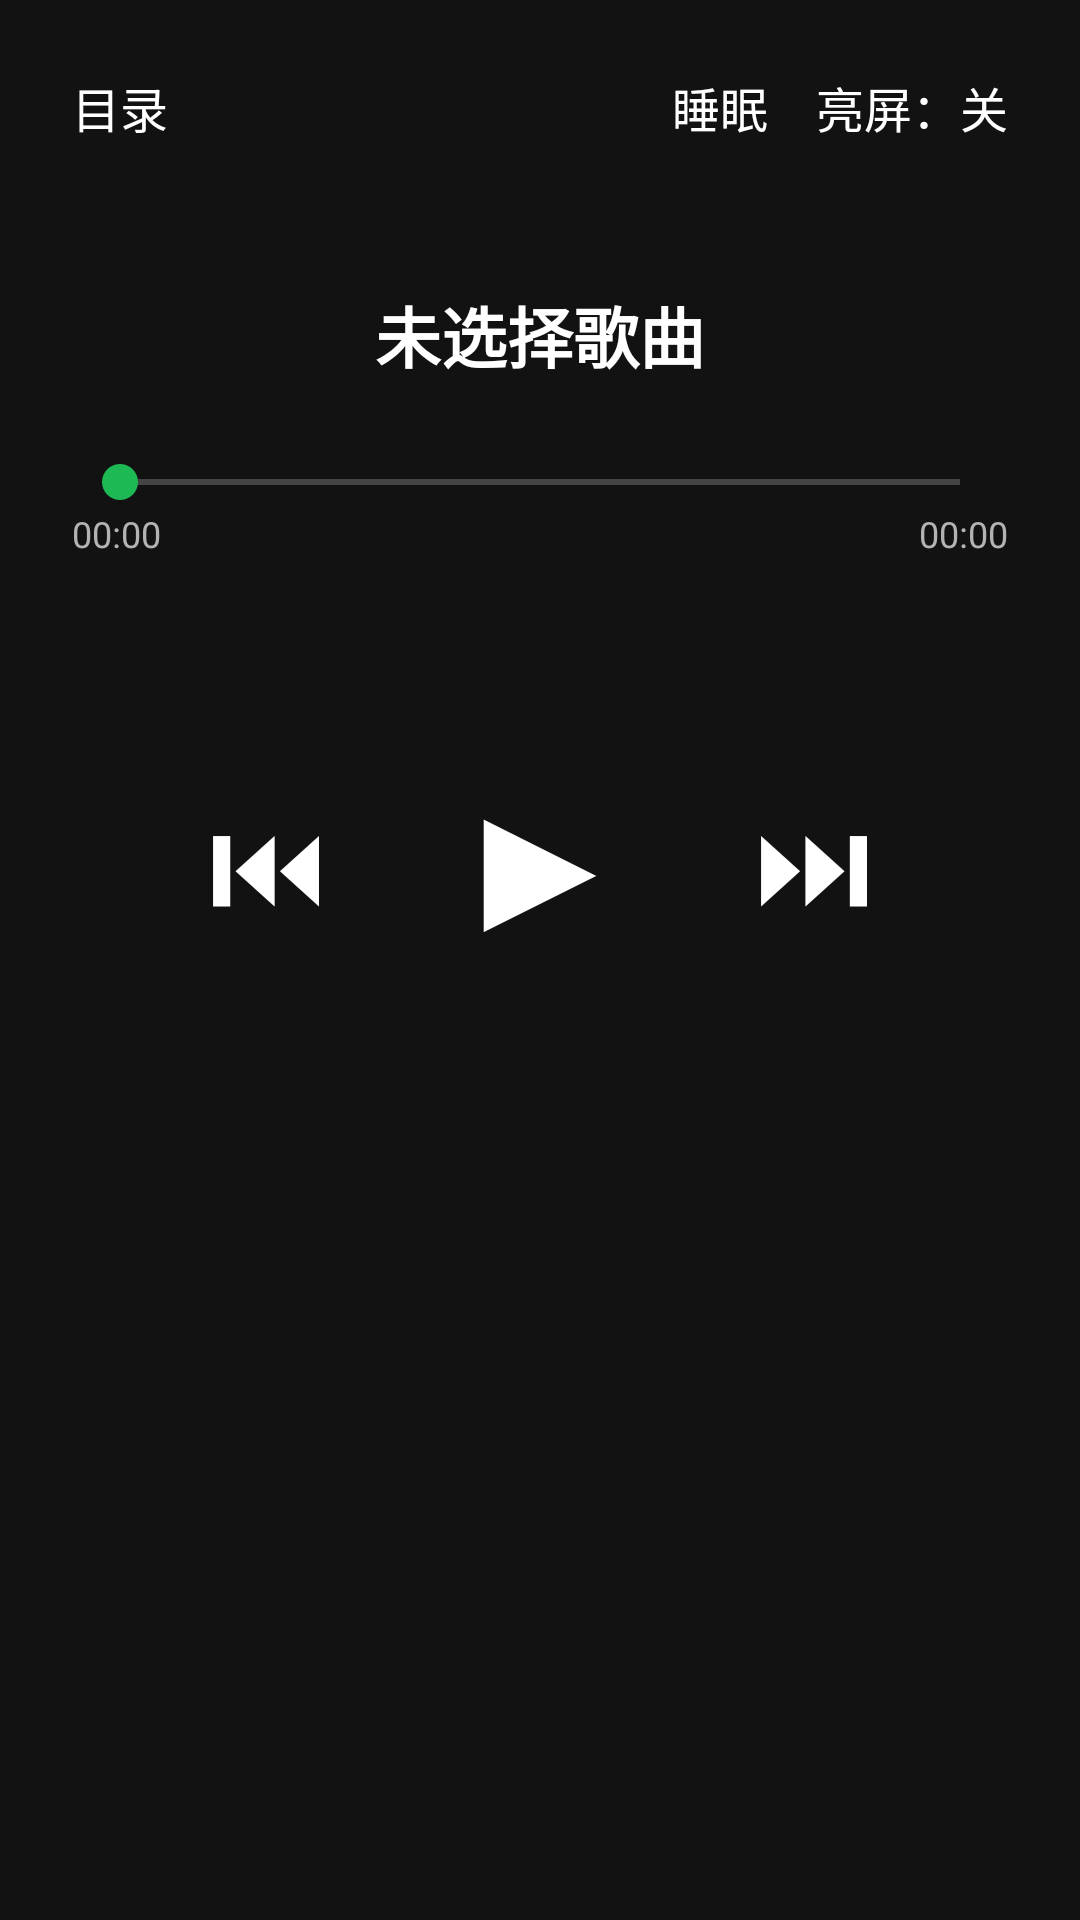

Produce the Android XML layout that renders to this screen, including the resource entries it uses.
<!-- AndroidManifest.xml: application theme Theme.LocalMusicPlayer -->
<!-- res/layout/activity_main.xml -->
<?xml version="1.0" encoding="utf-8"?>
<LinearLayout xmlns:android="http://schemas.android.com/apk/res/android"
    android:layout_width="match_parent"
    android:layout_height="match_parent"
    android:orientation="vertical"
    android:background="#121212">

    
    <LinearLayout
        android:layout_width="match_parent"
        android:layout_height="wrap_content"
        android:orientation="horizontal"
        android:gravity="center_vertical"
        android:padding="16dp">

        <TextView
            android:id="@+id/btn_dir"
            android:layout_width="0dp"
            android:layout_height="wrap_content"
            android:layout_weight="1"
            android:text="目录"
            android:textColor="#FFFFFF"
            android:textSize="16sp"
            android:padding="8dp" />

        <TextView
            android:id="@+id/btn_sleep"
            android:layout_width="wrap_content"
            android:layout_height="wrap_content"
            android:text="睡眠"
            android:textColor="#FFFFFF"
            android:textSize="16sp"
            android:padding="8dp" />

        <TextView
            android:id="@+id/btn_screen_resume"
            android:layout_width="wrap_content"
            android:layout_height="wrap_content"
            android:text="亮屏：关"
            android:textColor="#FFFFFF"
            android:textSize="16sp"
            android:padding="8dp" />
    </LinearLayout>

    
    <TextView
        android:id="@+id/tv_song_title"
        android:layout_width="match_parent"
        android:layout_height="wrap_content"
        android:text="未选择歌曲"
        android:textColor="#FFFFFF"
        android:textSize="22sp"
        android:textStyle="bold"
        android:gravity="center"
        android:maxLines="1"
        android:ellipsize="end"
        android:paddingLeft="24dp"
        android:paddingRight="24dp"
        android:paddingTop="24dp" />

    
    <SeekBar
        android:id="@+id/seek_bar"
        android:layout_width="match_parent"
        android:layout_height="wrap_content"
        android:layout_marginTop="24dp"
        android:layout_marginLeft="24dp"
        android:layout_marginRight="24dp"
        android:progressTint="#1DB954"
        android:thumbTint="#1DB954" />

    <LinearLayout
        android:layout_width="match_parent"
        android:layout_height="wrap_content"
        android:orientation="horizontal"
        android:paddingLeft="24dp"
        android:paddingRight="24dp">

        <TextView
            android:id="@+id/tv_current_time"
            android:layout_width="0dp"
            android:layout_height="wrap_content"
            android:layout_weight="1"
            android:text="00:00"
            android:textColor="#B3B3B3"
            android:textSize="12sp" />

        <TextView
            android:id="@+id/tv_total_time"
            android:layout_width="0dp"
            android:layout_height="wrap_content"
            android:layout_weight="1"
            android:gravity="end"
            android:text="00:00"
            android:textColor="#B3B3B3"
            android:textSize="12sp" />
    </LinearLayout>

    
    <LinearLayout
        android:layout_width="match_parent"
        android:layout_height="wrap_content"
        android:orientation="horizontal"
        android:gravity="center"
        android:paddingTop="32dp"
        android:paddingBottom="24dp">

        <TextView
            android:id="@+id/btn_prev"
            android:layout_width="wrap_content"
            android:layout_height="wrap_content"
            android:text="⏮"
            android:textSize="40sp"
            android:textColor="#FFFFFF"
            android:padding="16dp" />

        <TextView
            android:id="@+id/btn_play_pause"
            android:layout_width="wrap_content"
            android:layout_height="wrap_content"
            android:text="▶"
            android:textSize="64sp"
            android:textColor="#FFFFFF"
            android:padding="24dp" />

        <TextView
            android:id="@+id/btn_next"
            android:layout_width="wrap_content"
            android:layout_height="wrap_content"
            android:text="⏭"
            android:textSize="40sp"
            android:textColor="#FFFFFF"
            android:padding="16dp" />
    </LinearLayout>

    
    <ListView
        android:id="@+id/list_songs"
        android:layout_width="match_parent"
        android:layout_height="0dp"
        android:layout_weight="1"
        android:divider="#1F1F1F"
        android:dividerHeight="1dp"
        android:paddingTop="8dp" />

</LinearLayout>
<!-- resources referenced by this layout -->
<resources>
  <style name="Theme.LocalMusicPlayer" parent="Theme.AppCompat.NoActionBar">
          <item name="android:windowBackground">#121212</item>
          <item name="colorPrimary">#1DB954</item>
          <item name="colorPrimaryDark">#121212</item>
          <item name="colorAccent">#1DB954</item>
          
          <item name="android:statusBarColor">#121212</item>
          <item name="android:navigationBarColor">#121212</item>
          
          <item name="alertDialogTheme">@style/Theme.LocalMusicPlayer.Dialog</item>
          <item name="android:alertDialogTheme">@style/Theme.LocalMusicPlayer.Dialog</item>
      </style>
  <style name="Theme.LocalMusicPlayer.Dialog" parent="Theme.AppCompat.Dialog.Alert">
          <item name="android:windowBackground">#1E1E1E</item>
          <item name="android:background">#1E1E1E</item>
          <item name="android:textColorPrimary">#FFFFFF</item>
          <item name="android:textColorSecondary">#B3B3B3</item>
          <item name="android:colorAccent">#1DB954</item>
          <item name="colorAccent">#1DB954</item>
      </style>
</resources>
